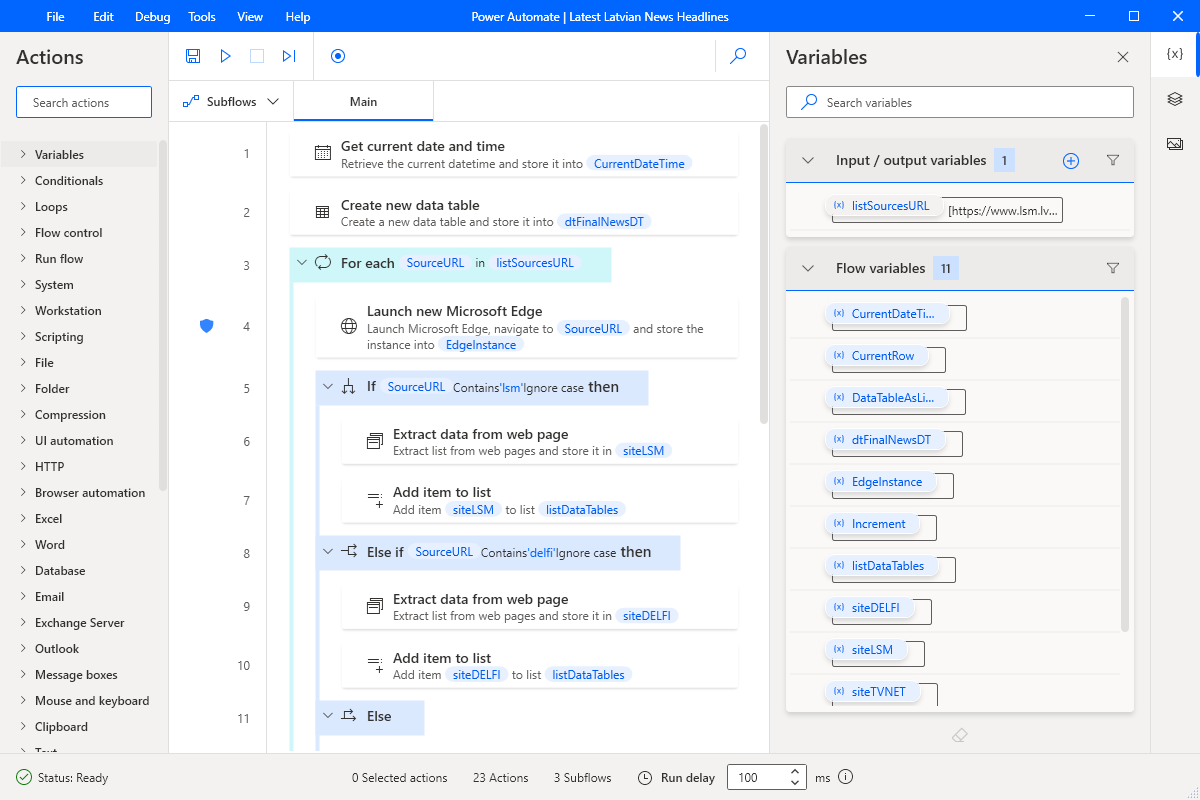
Task: Export contents of PAD Flow into a folder structure resembling the Flow, complete with all arguments and subflows
Workflow: PAD_ExtractSubflowTabs

Step 1: Use Application: Power Automate | Latest Latvian News Headlines in window '*{0}*' (pad.designer.exe)

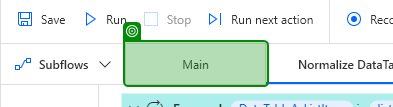
Step 2: get-text from 'Main'

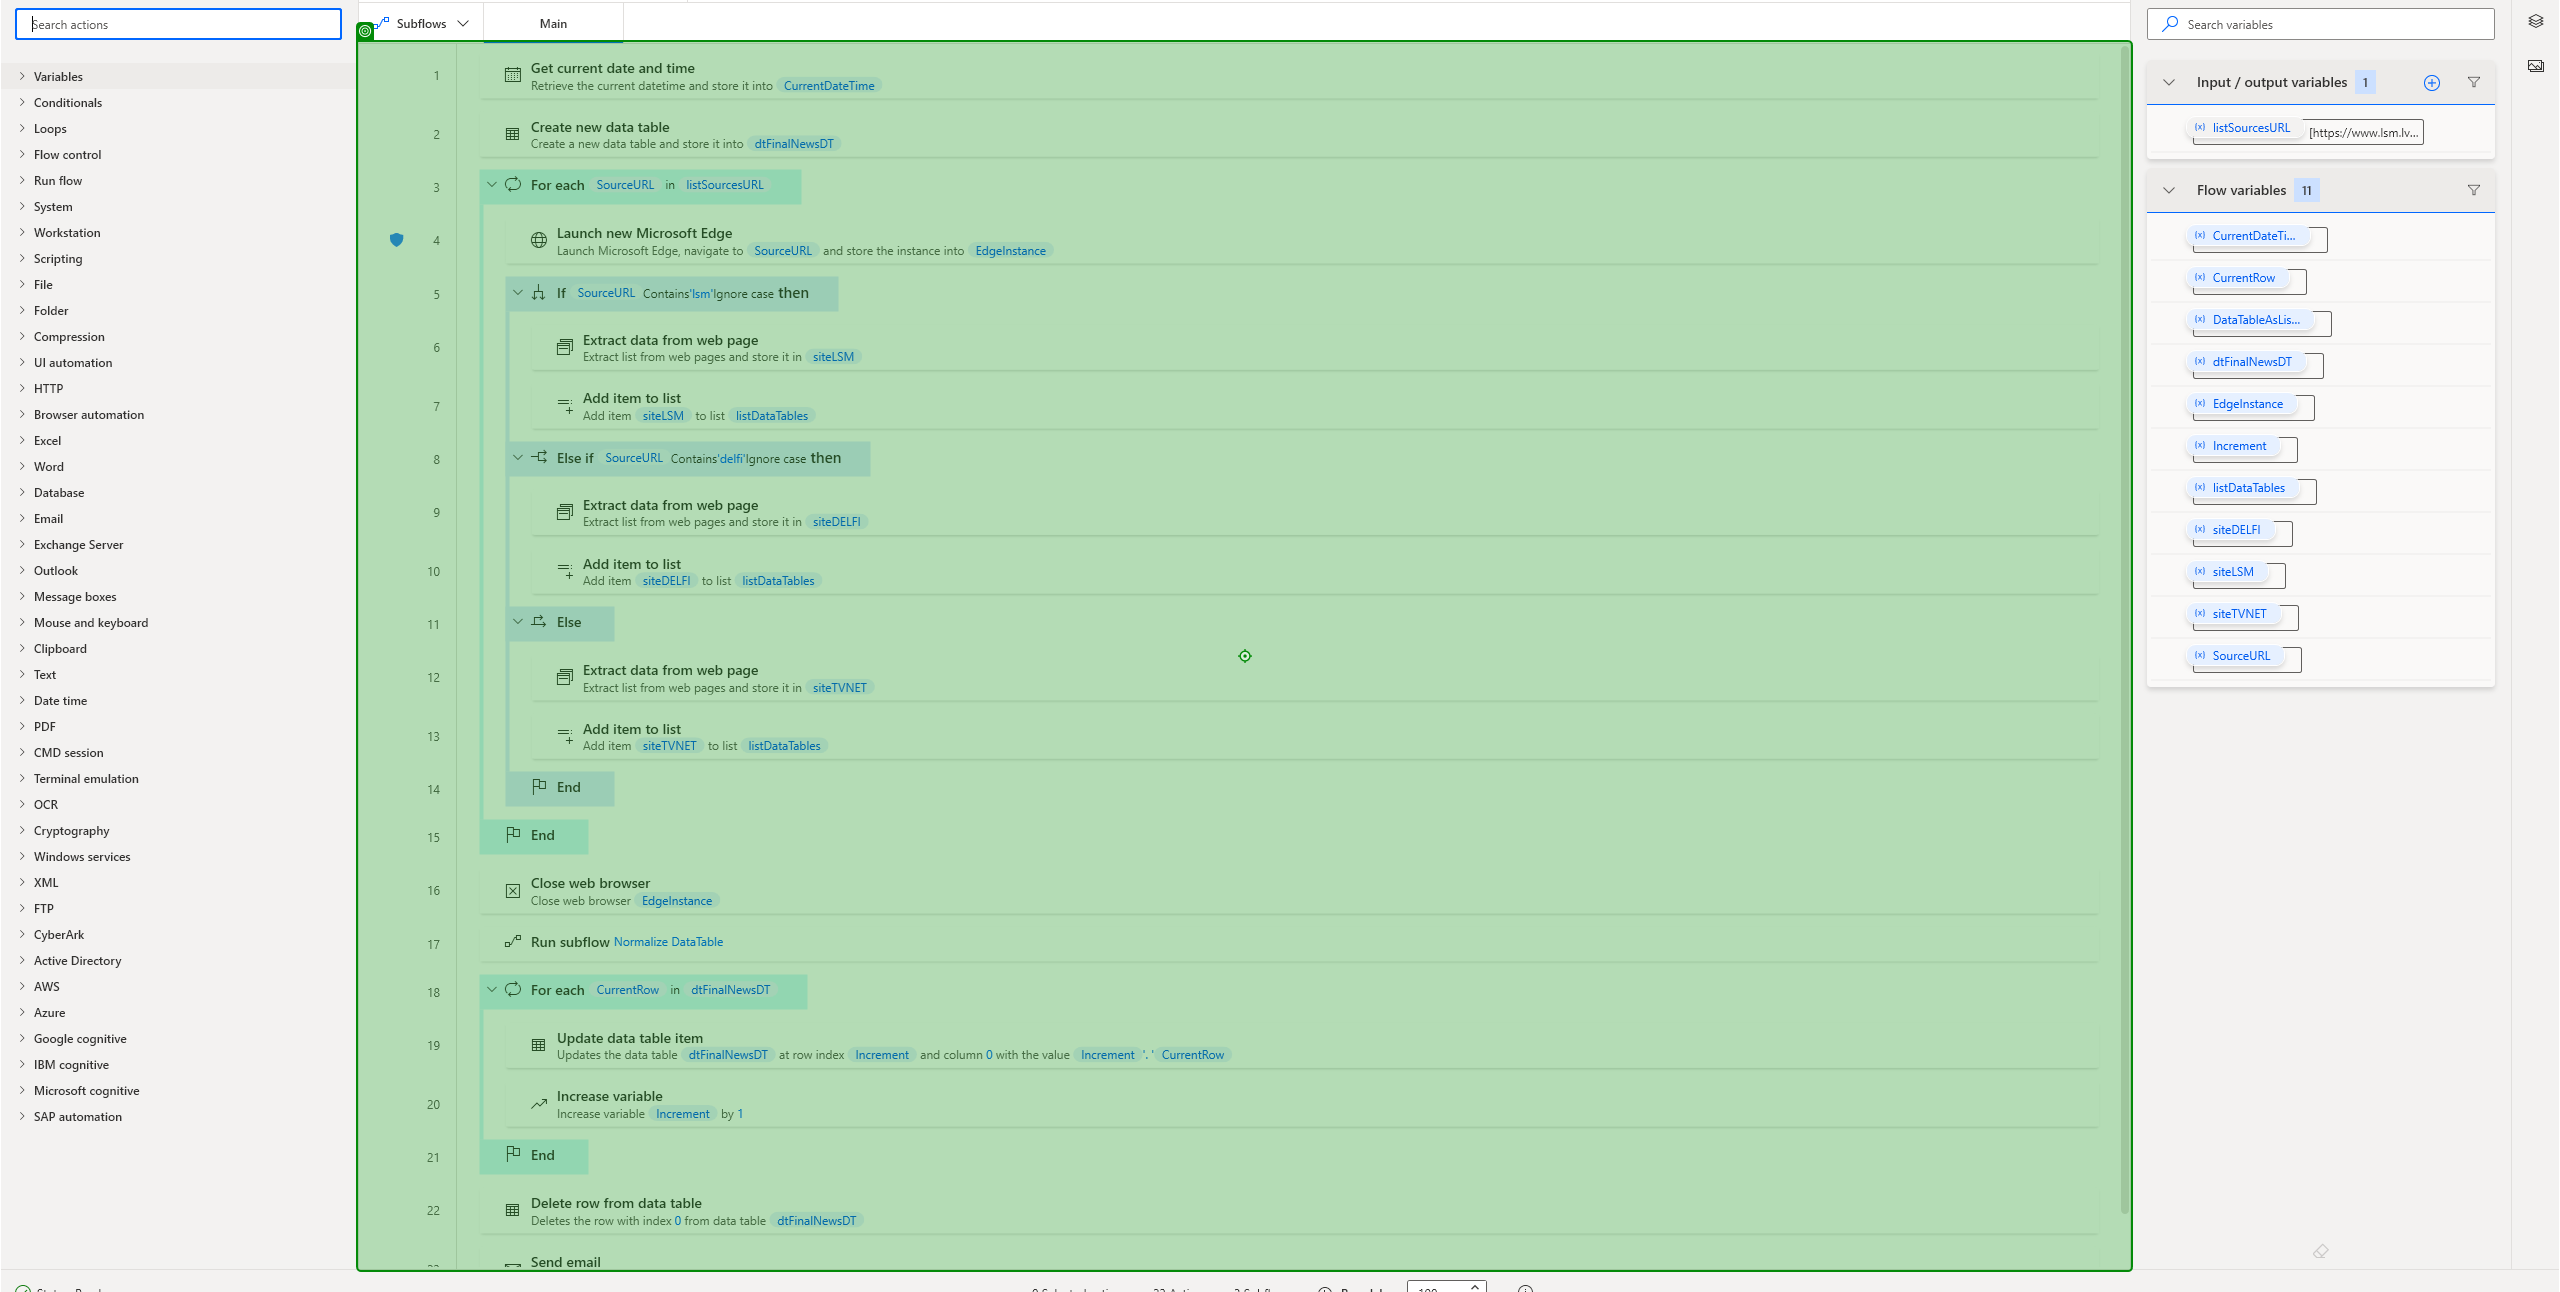
Step 3: click on 'Center of Subflow'